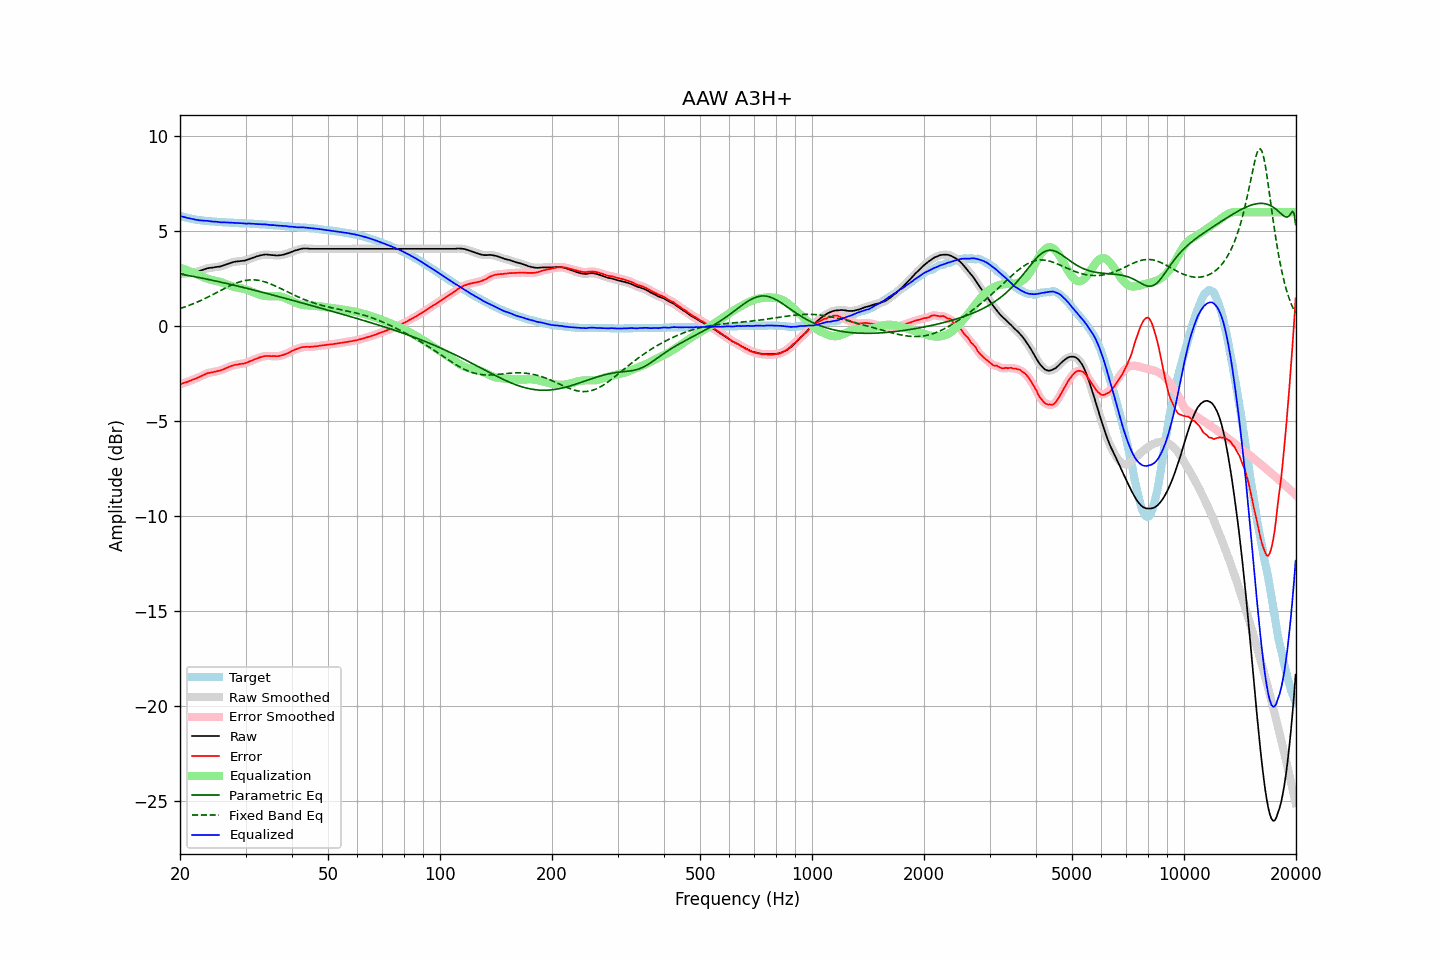

The data file committed next to this chart (first rows):
frequency, raw, error, smoothed, error_smoothed, equalization, parametric_eq, fixed_band_eq, equalized_raw, equalized_smoothed, target
20.00, 2.74, -3.07, 2.74, -3.06, 3.06, 2.74, 0.92, 5.80, 5.80, 5.80
20.20, 2.74, -3.03, 2.74, -3.04, 3.04, 2.72, 0.95, 5.77, 5.78, 5.77
20.40, 2.75, -3.00, 2.75, -3.01, 3.01, 2.71, 0.98, 5.76, 5.75, 5.75
20.61, 2.76, -2.97, 2.75, -2.98, 2.98, 2.69, 1.01, 5.74, 5.73, 5.73
20.81, 2.76, -2.95, 2.76, -2.95, 2.95, 2.68, 1.04, 5.71, 5.71, 5.71
21.02, 2.77, -2.92, 2.77, -2.92, 2.92, 2.66, 1.07, 5.69, 5.69, 5.69
21.23, 2.79, -2.88, 2.78, -2.89, 2.89, 2.65, 1.10, 5.67, 5.67, 5.67
21.44, 2.80, -2.85, 2.80, -2.85, 2.85, 2.63, 1.14, 5.65, 5.65, 5.65
21.66, 2.82, -2.81, 2.81, -2.82, 2.82, 2.62, 1.17, 5.64, 5.64, 5.63
21.87, 2.83, -2.79, 2.83, -2.79, 2.79, 2.60, 1.20, 5.62, 5.62, 5.62
22.09, 2.85, -2.75, 2.85, -2.75, 2.75, 2.59, 1.24, 5.60, 5.60, 5.60
22.31, 2.87, -2.72, 2.87, -2.72, 2.71, 2.57, 1.28, 5.58, 5.58, 5.59
22.54, 2.90, -2.68, 2.90, -2.68, 2.67, 2.55, 1.31, 5.57, 5.57, 5.58
22.76, 2.93, -2.64, 2.93, -2.64, 2.63, 2.54, 1.35, 5.56, 5.56, 5.57
22.99, 2.96, -2.60, 2.96, -2.60, 2.60, 2.52, 1.39, 5.55, 5.55, 5.56
23.22, 2.99, -2.56, 2.99, -2.56, 2.56, 2.50, 1.43, 5.55, 5.55, 5.55
23.45, 3.02, -2.52, 3.02, -2.52, 2.53, 2.48, 1.47, 5.55, 5.55, 5.54
23.69, 3.05, -2.48, 3.04, -2.49, 2.50, 2.47, 1.51, 5.54, 5.54, 5.53
23.92, 3.06, -2.47, 3.06, -2.46, 2.47, 2.45, 1.56, 5.53, 5.53, 5.52
24.16, 3.07, -2.45, 3.07, -2.45, 2.45, 2.43, 1.60, 5.52, 5.52, 5.51
24.40, 3.08, -2.44, 3.08, -2.43, 2.43, 2.41, 1.64, 5.51, 5.51, 5.51
24.65, 3.09, -2.42, 3.09, -2.41, 2.41, 2.40, 1.69, 5.50, 5.50, 5.50
24.89, 3.11, -2.39, 3.10, -2.39, 2.39, 2.38, 1.73, 5.50, 5.50, 5.50
25.14, 3.12, -2.37, 3.12, -2.38, 2.37, 2.36, 1.77, 5.49, 5.49, 5.49
25.39, 3.13, -2.35, 3.13, -2.36, 2.35, 2.34, 1.82, 5.48, 5.48, 5.48
25.65, 3.14, -2.34, 3.14, -2.33, 2.33, 2.32, 1.86, 5.47, 5.47, 5.48
25.91, 3.17, -2.30, 3.17, -2.31, 2.30, 2.30, 1.91, 5.47, 5.47, 5.47
26.16, 3.20, -2.27, 3.20, -2.27, 2.27, 2.28, 1.95, 5.47, 5.46, 5.47
26.43, 3.23, -2.24, 3.23, -2.24, 2.23, 2.26, 2.00, 5.46, 5.46, 5.47
26.69, 3.26, -2.20, 3.26, -2.20, 2.20, 2.25, 2.04, 5.46, 5.46, 5.46
26.96, 3.29, -2.17, 3.29, -2.16, 2.17, 2.23, 2.08, 5.45, 5.45, 5.45
27.23, 3.32, -2.13, 3.32, -2.13, 2.13, 2.21, 2.12, 5.45, 5.45, 5.44
27.50, 3.35, -2.10, 3.35, -2.10, 2.10, 2.19, 2.16, 5.45, 5.45, 5.44
27.77, 3.37, -2.07, 3.37, -2.07, 2.08, 2.17, 2.20, 5.44, 5.44, 5.44
28.05, 3.39, -2.04, 3.39, -2.05, 2.05, 2.15, 2.23, 5.44, 5.44, 5.43
28.33, 3.40, -2.03, 3.40, -2.03, 2.03, 2.13, 2.27, 5.43, 5.43, 5.43
28.62, 3.41, -2.02, 3.41, -2.01, 2.02, 2.11, 2.30, 5.43, 5.43, 5.43
28.90, 3.42, -2.00, 3.42, -2.00, 2.00, 2.08, 2.33, 5.42, 5.42, 5.42
29.19, 3.43, -1.99, 3.43, -1.99, 1.99, 2.06, 2.35, 5.42, 5.42, 5.41
29.48, 3.44, -1.98, 3.44, -1.98, 1.97, 2.04, 2.37, 5.41, 5.41, 5.41
29.78, 3.45, -1.96, 3.45, -1.96, 1.95, 2.02, 2.39, 5.40, 5.40, 5.41
30.08, 3.47, -1.94, 3.47, -1.94, 1.93, 2.00, 2.41, 5.40, 5.40, 5.41
30.38, 3.50, -1.90, 3.50, -1.91, 1.90, 1.98, 2.42, 5.40, 5.40, 5.40
30.68, 3.53, -1.87, 3.53, -1.87, 1.87, 1.96, 2.43, 5.40, 5.40, 5.40
30.99, 3.56, -1.84, 3.56, -1.84, 1.84, 1.94, 2.44, 5.40, 5.40, 5.40
31.30, 3.59, -1.81, 3.59, -1.80, 1.80, 1.92, 2.44, 5.39, 5.39, 5.39
31.61, 3.62, -1.76, 3.62, -1.77, 1.77, 1.90, 2.43, 5.38, 5.39, 5.38
31.93, 3.65, -1.73, 3.65, -1.73, 1.73, 1.87, 2.43, 5.38, 5.38, 5.38
32.24, 3.68, -1.70, 3.68, -1.70, 1.70, 1.85, 2.42, 5.38, 5.37, 5.38
32.57, 3.70, -1.67, 3.70, -1.67, 1.67, 1.83, 2.41, 5.36, 5.37, 5.36
32.89, 3.73, -1.63, 3.72, -1.64, 1.64, 1.81, 2.39, 5.37, 5.36, 5.36
33.22, 3.74, -1.62, 3.74, -1.61, 1.62, 1.79, 2.37, 5.36, 5.36, 5.36
33.55, 3.76, -1.59, 3.76, -1.59, 1.60, 1.76, 2.35, 5.36, 5.36, 5.35
33.89, 3.77, -1.58, 3.76, -1.58, 1.59, 1.74, 2.32, 5.35, 5.35, 5.35
34.23, 3.77, -1.57, 3.77, -1.57, 1.58, 1.72, 2.29, 5.35, 5.35, 5.34
34.57, 3.76, -1.57, 3.76, -1.58, 1.58, 1.70, 2.26, 5.33, 5.33, 5.33
34.92, 3.75, -1.58, 3.75, -1.58, 1.58, 1.68, 2.23, 5.32, 5.33, 5.33
35.27, 3.74, -1.59, 3.74, -1.58, 1.58, 1.65, 2.20, 5.32, 5.32, 5.32
35.62, 3.74, -1.57, 3.73, -1.58, 1.58, 1.63, 2.16, 5.32, 5.31, 5.31
35.97, 3.73, -1.58, 3.73, -1.58, 1.58, 1.61, 2.12, 5.31, 5.31, 5.31
... 635 more rows
